2-way image classification set "night-haze" from GitHub (woodenchair/cv_hw); label vocabulary: clear, hazy.

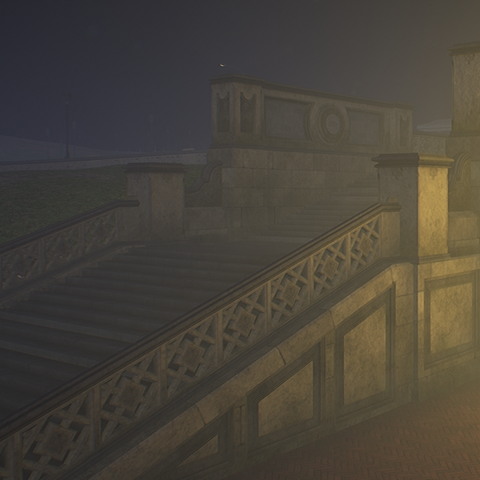
Label: hazy

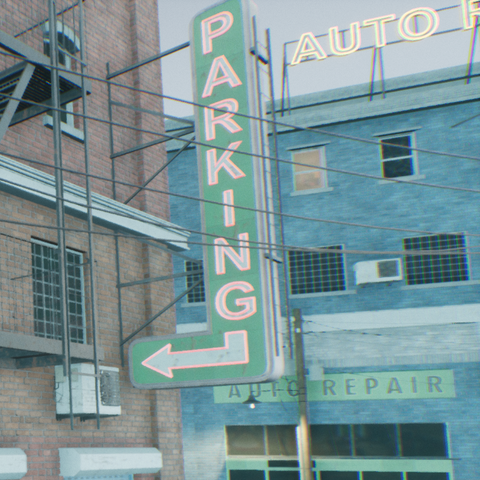
Label: clear

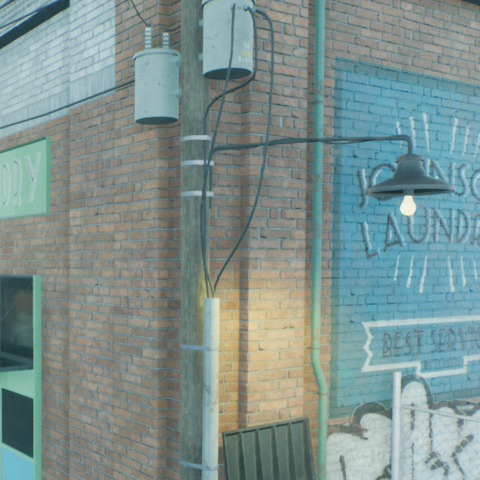
Label: clear

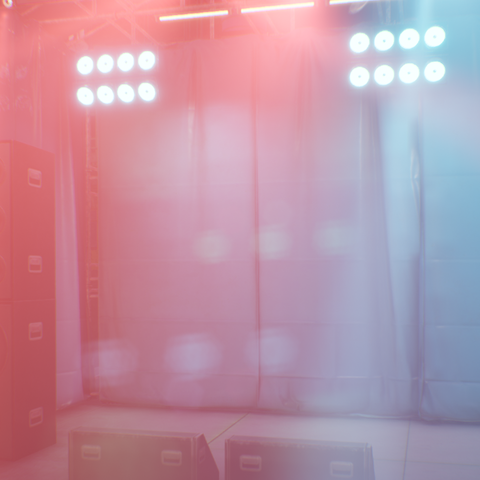
Label: hazy

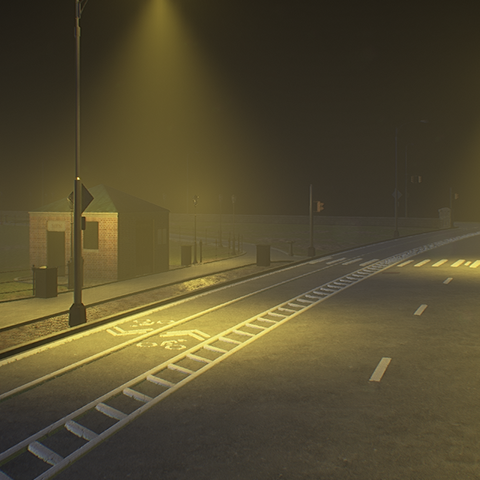
Label: hazy

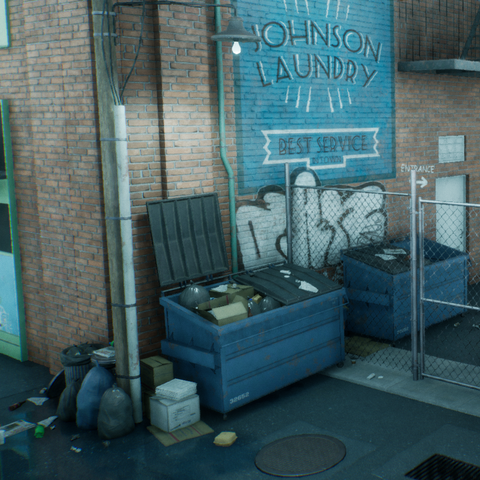
Label: clear
